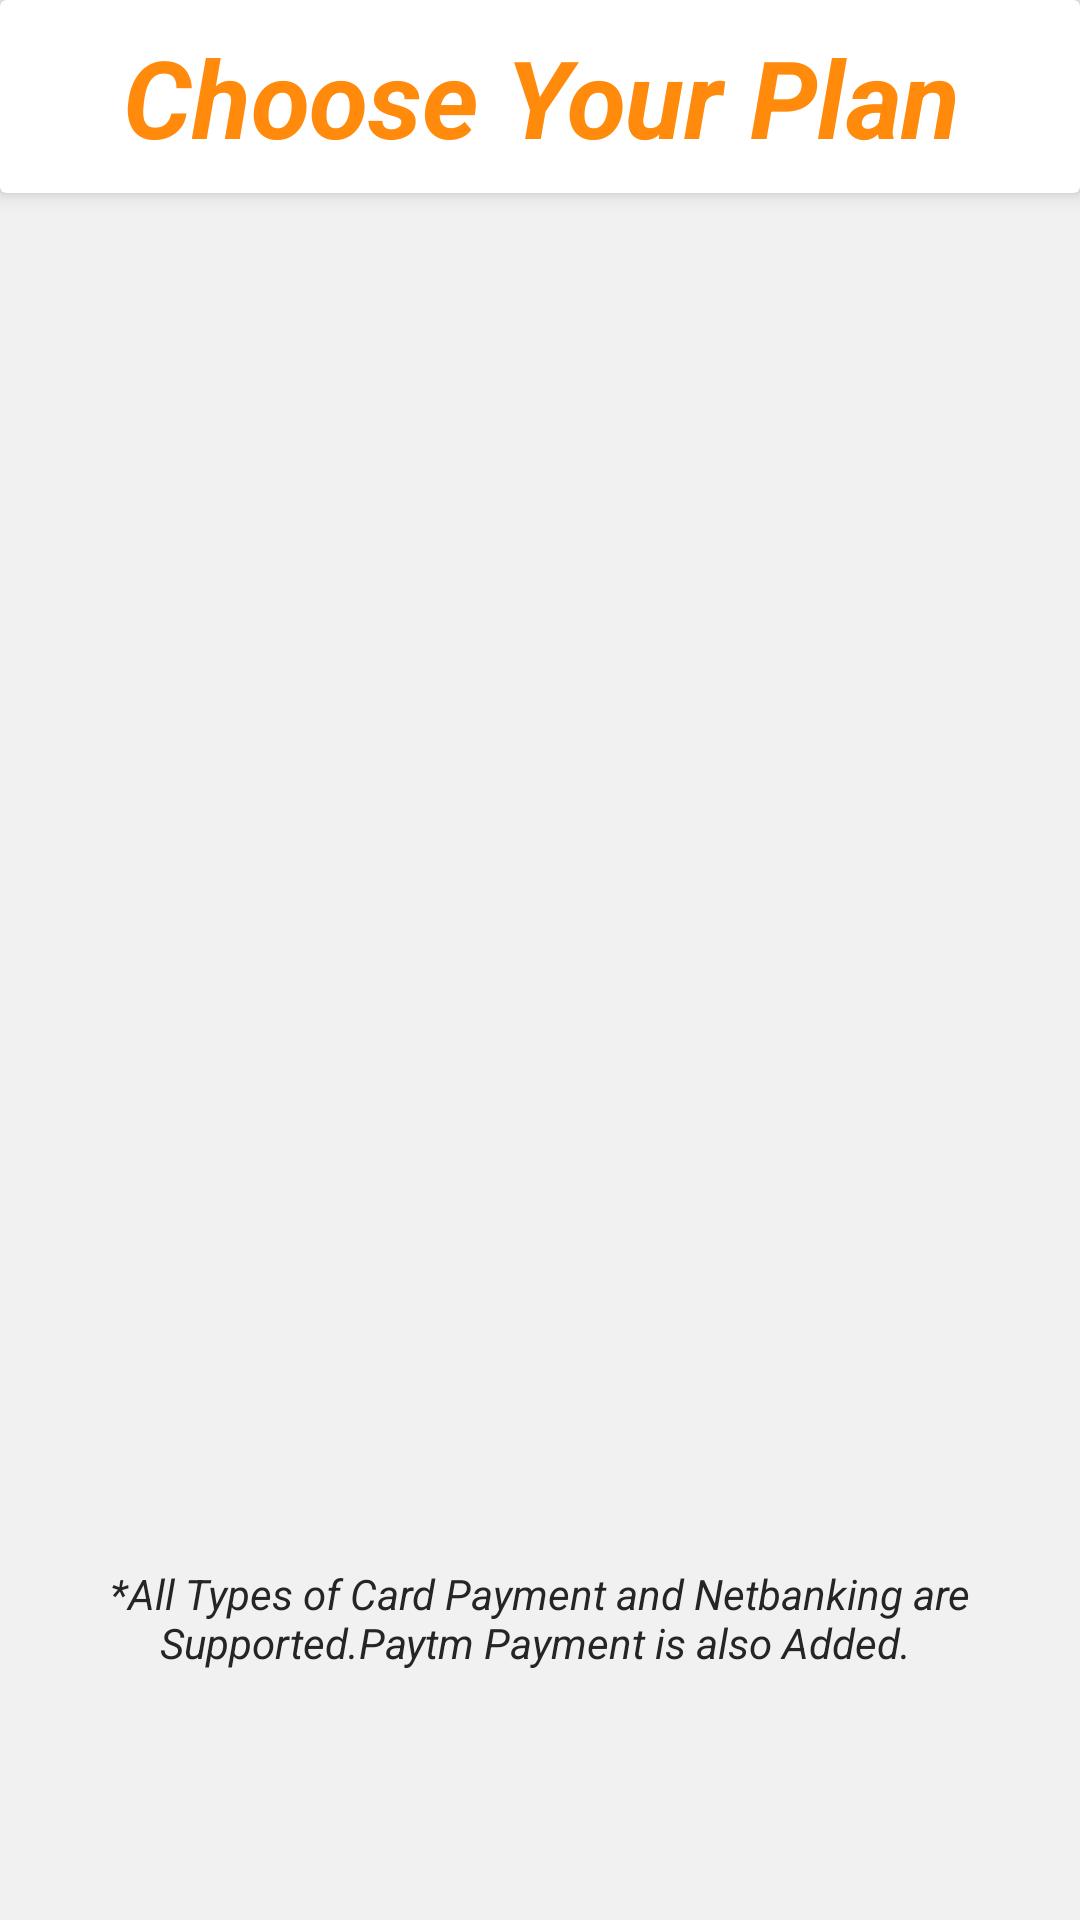

This screen was rendered from an Android layout file. Write that file and the resources it references.
<!-- AndroidManifest.xml: application theme AppTheme -->
<!-- res/layout/activity_operators_payment.xml -->
<?xml version="1.0" encoding="utf-8"?>
<RelativeLayout xmlns:android="http://schemas.android.com/apk/res/android"
    xmlns:app="http://schemas.android.com/apk/res-auto"
    xmlns:tools="http://schemas.android.com/tools"
    android:layout_width="match_parent"
    android:layout_height="match_parent"
    android:background="#f1f1f1">

    <LinearLayout xmlns:android="http://schemas.android.com/apk/res/android"
        xmlns:app="http://schemas.android.com/apk/res-auto"
        xmlns:tools="http://schemas.android.com/tools"
        android:layout_width="match_parent"
        android:layout_height="match_parent"
        android:background="#f1f1f1"
        android:orientation="vertical"
        tools:context=".PaytmPayments.OperatorsPaymentActivity">

        <android.support.v7.widget.CardView
            android:layout_width="match_parent"
            android:layout_height="wrap_content"
            app:cardElevation="4dp">

            <TextView
                android:layout_width="match_parent"
                android:layout_height="wrap_content"
                android:layout_gravity="center_horizontal"
                android:elevation="4dp"
                android:gravity="center_horizontal"
                android:padding="16dp"
                android:scaleX="1.5"
                android:scaleY="1.5"
                android:text="@string/choose_your_plan"
                android:textColor="#ff8a0c"
                android:textSize="24sp"
                android:textStyle="bold|italic" />

        </android.support.v7.widget.CardView>


        <android.support.v7.widget.RecyclerView
            android:id="@+id/plansRecyclerView"
            android:layout_width="match_parent"
            android:layout_height="wrap_content" />


    </LinearLayout>

    <LinearLayout
        android:id="@+id/card_payment"
        android:layout_width="match_parent"
        android:layout_height="wrap_content"
        android:layout_alignParentBottom="true"
        android:orientation="horizontal"
        android:padding="24dp">

        <ImageView
            android:layout_width="wrap_content"
            android:layout_height="35dp"
            android:layout_alignParentBottom="true"
            android:adjustViewBounds="true"
            android:baselineAlignBottom="true"
            android:src="@drawable/creditcards" />

        <ImageView
            android:layout_width="match_parent"
            android:layout_height="35dp"
            android:layout_alignParentBottom="true"
            android:adjustViewBounds="true"
            android:baselineAlignBottom="true"
            android:src="@drawable/paytm" />

    </LinearLayout>

    <TextView
        android:layout_width="match_parent"
        android:layout_height="wrap_content"
        android:layout_above="@id/card_payment"
        android:gravity="center_horizontal"
        android:paddingLeft="16dp"
        android:paddingRight="16dp"
        android:text="*All Types of Card Payment and Netbanking are Supported.Paytm Payment is also Added. "
        android:textColor="#252525"
        android:textStyle="italic" />


</RelativeLayout>
<!-- resources referenced by this layout -->
<resources>
  <string name="choose_your_plan">Choose Your Plan</string>
  <style name="AppTheme" parent="Theme.AppCompat.DayNight.NoActionBar">
          
          <item name="colorPrimary">@color/colorPrimary</item>
          <item name="colorPrimaryDark">@color/colorPrimaryDark</item>
          <item name="colorAccent">@color/colorAccent</item>
      </style>
  <color name="colorPrimary">#c32626</color>
  <color name="colorPrimaryDark">#c32626</color>
  <color name="colorAccent">#FF4081</color>
</resources>
